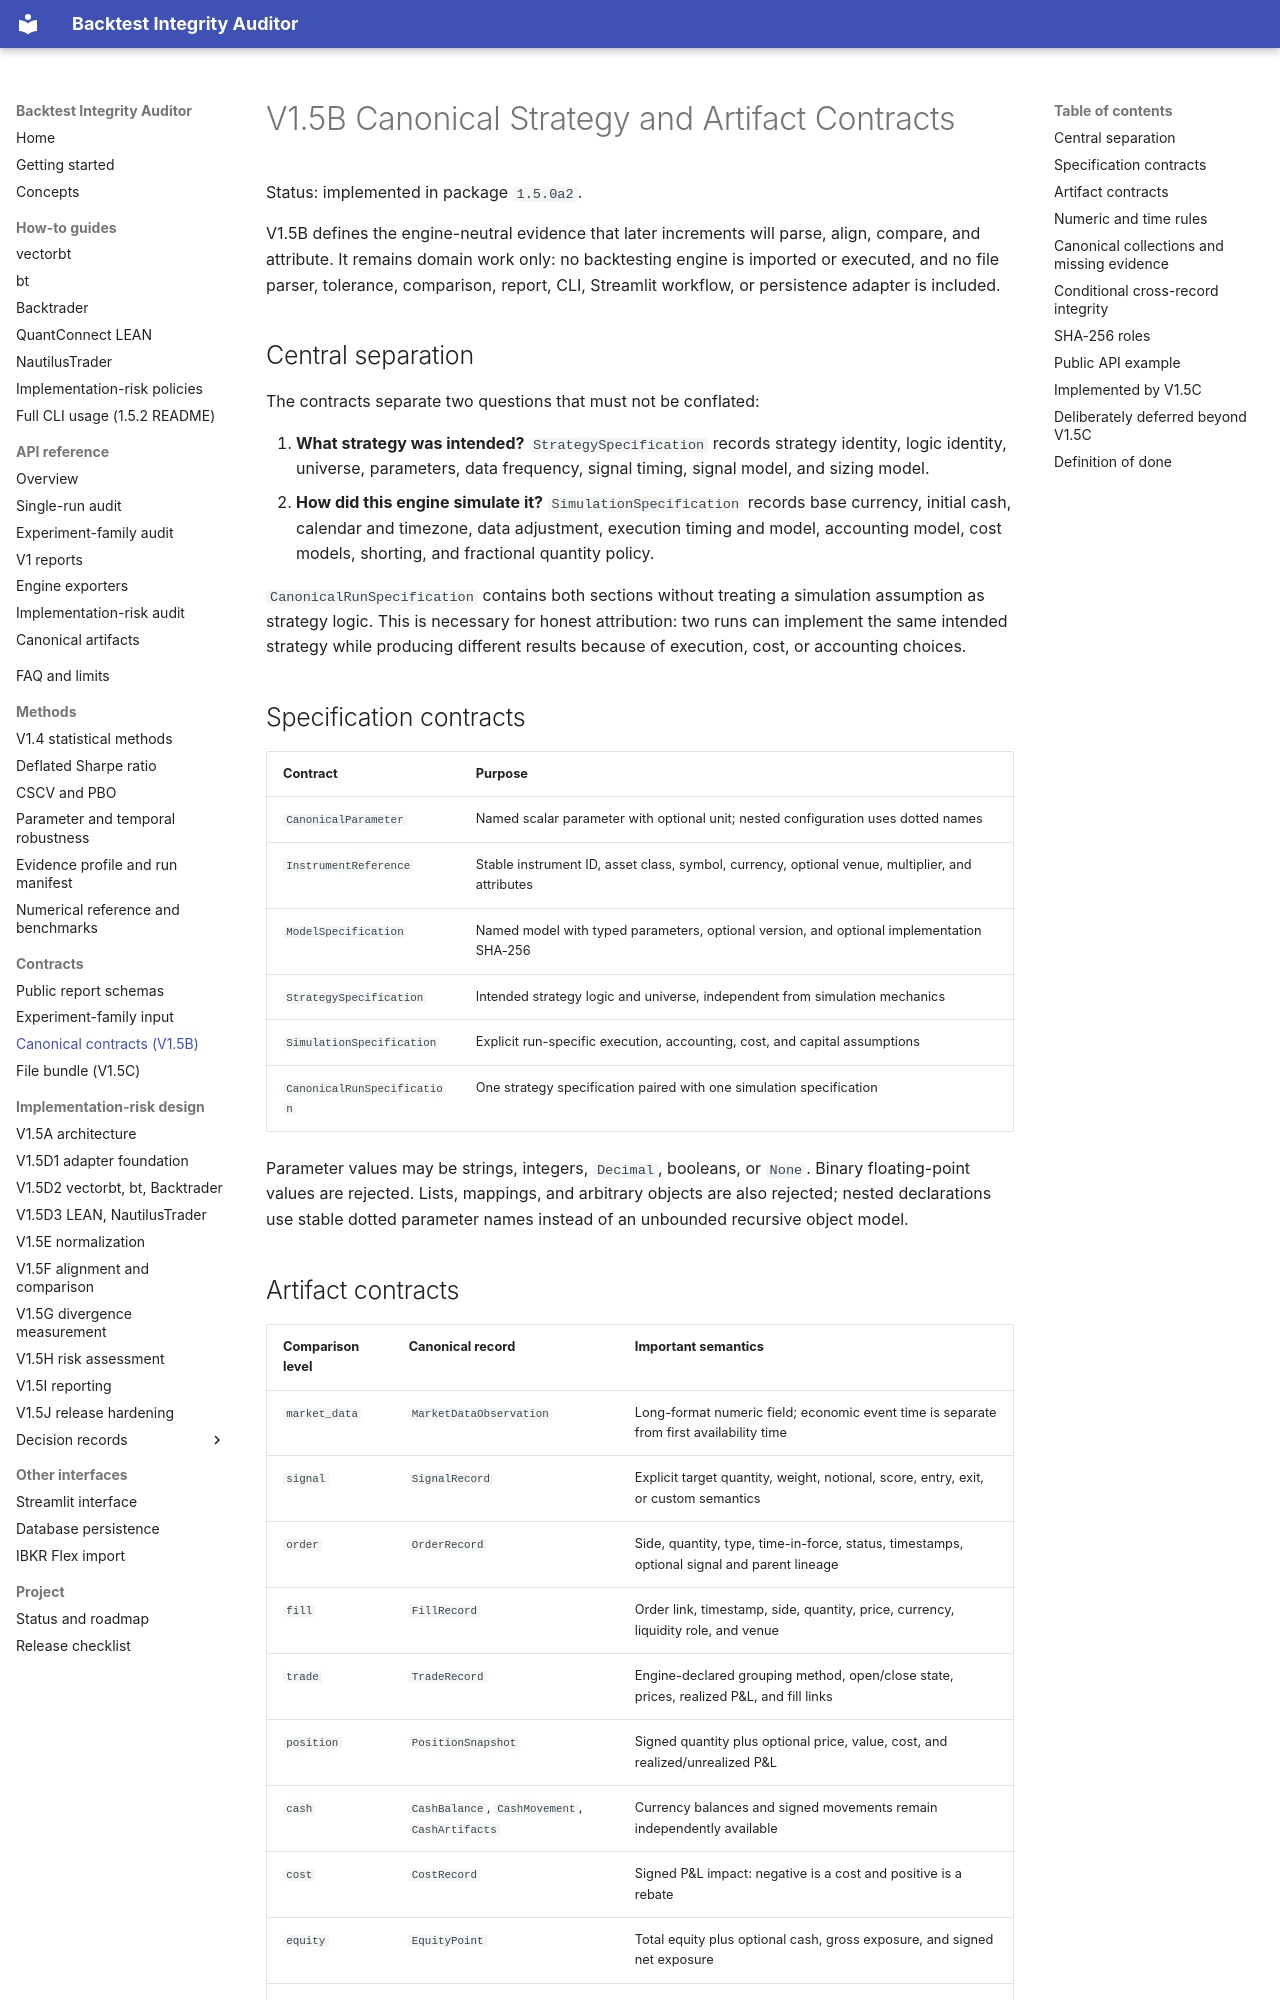

repository: krstesimeonov/backtest-integrity-auditor · page: V1_5B_CANONICAL_CONTRACTS/index.html · generator: mkdocs

# V1.5B Canonical Strategy and Artifact Contracts

Status: implemented in package `1.5.0a2`.

V1.5B defines the engine-neutral evidence that later increments will parse,
align, compare, and attribute. It remains domain work only: no backtesting
engine is imported or executed, and no file parser, tolerance, comparison,
report, CLI, Streamlit workflow, or persistence adapter is included.

## Central separation

The contracts separate two questions that must not be conflated:

1. **What strategy was intended?** `StrategySpecification` records strategy
   identity, logic identity, universe, parameters, data frequency, signal
   timing, signal model, and sizing model.
2. **How did this engine simulate it?** `SimulationSpecification` records base
   currency, initial cash, calendar and timezone, data adjustment, execution
   timing and model, accounting model, cost models, shorting, and fractional
   quantity policy.

`CanonicalRunSpecification` contains both sections without treating a
simulation assumption as strategy logic. This is necessary for honest
attribution: two runs can implement the same intended strategy while producing
different results because of execution, cost, or accounting choices.

## Specification contracts

| Contract | Purpose |
|---|---|
| `CanonicalParameter` | Named scalar parameter with optional unit; nested configuration uses dotted names |
| `InstrumentReference` | Stable instrument ID, asset class, symbol, currency, optional venue, multiplier, and attributes |
| `ModelSpecification` | Named model with typed parameters, optional version, and optional implementation SHA-256 |
| `StrategySpecification` | Intended strategy logic and universe, independent from simulation mechanics |
| `SimulationSpecification` | Explicit run-specific execution, accounting, cost, and capital assumptions |
| `CanonicalRunSpecification` | One strategy specification paired with one simulation specification |

Parameter values may be strings, integers, `Decimal`, booleans, or `None`.
Binary floating-point values are rejected. Lists, mappings, and arbitrary
objects are also rejected; nested declarations use stable dotted parameter
names instead of an unbounded recursive object model.
